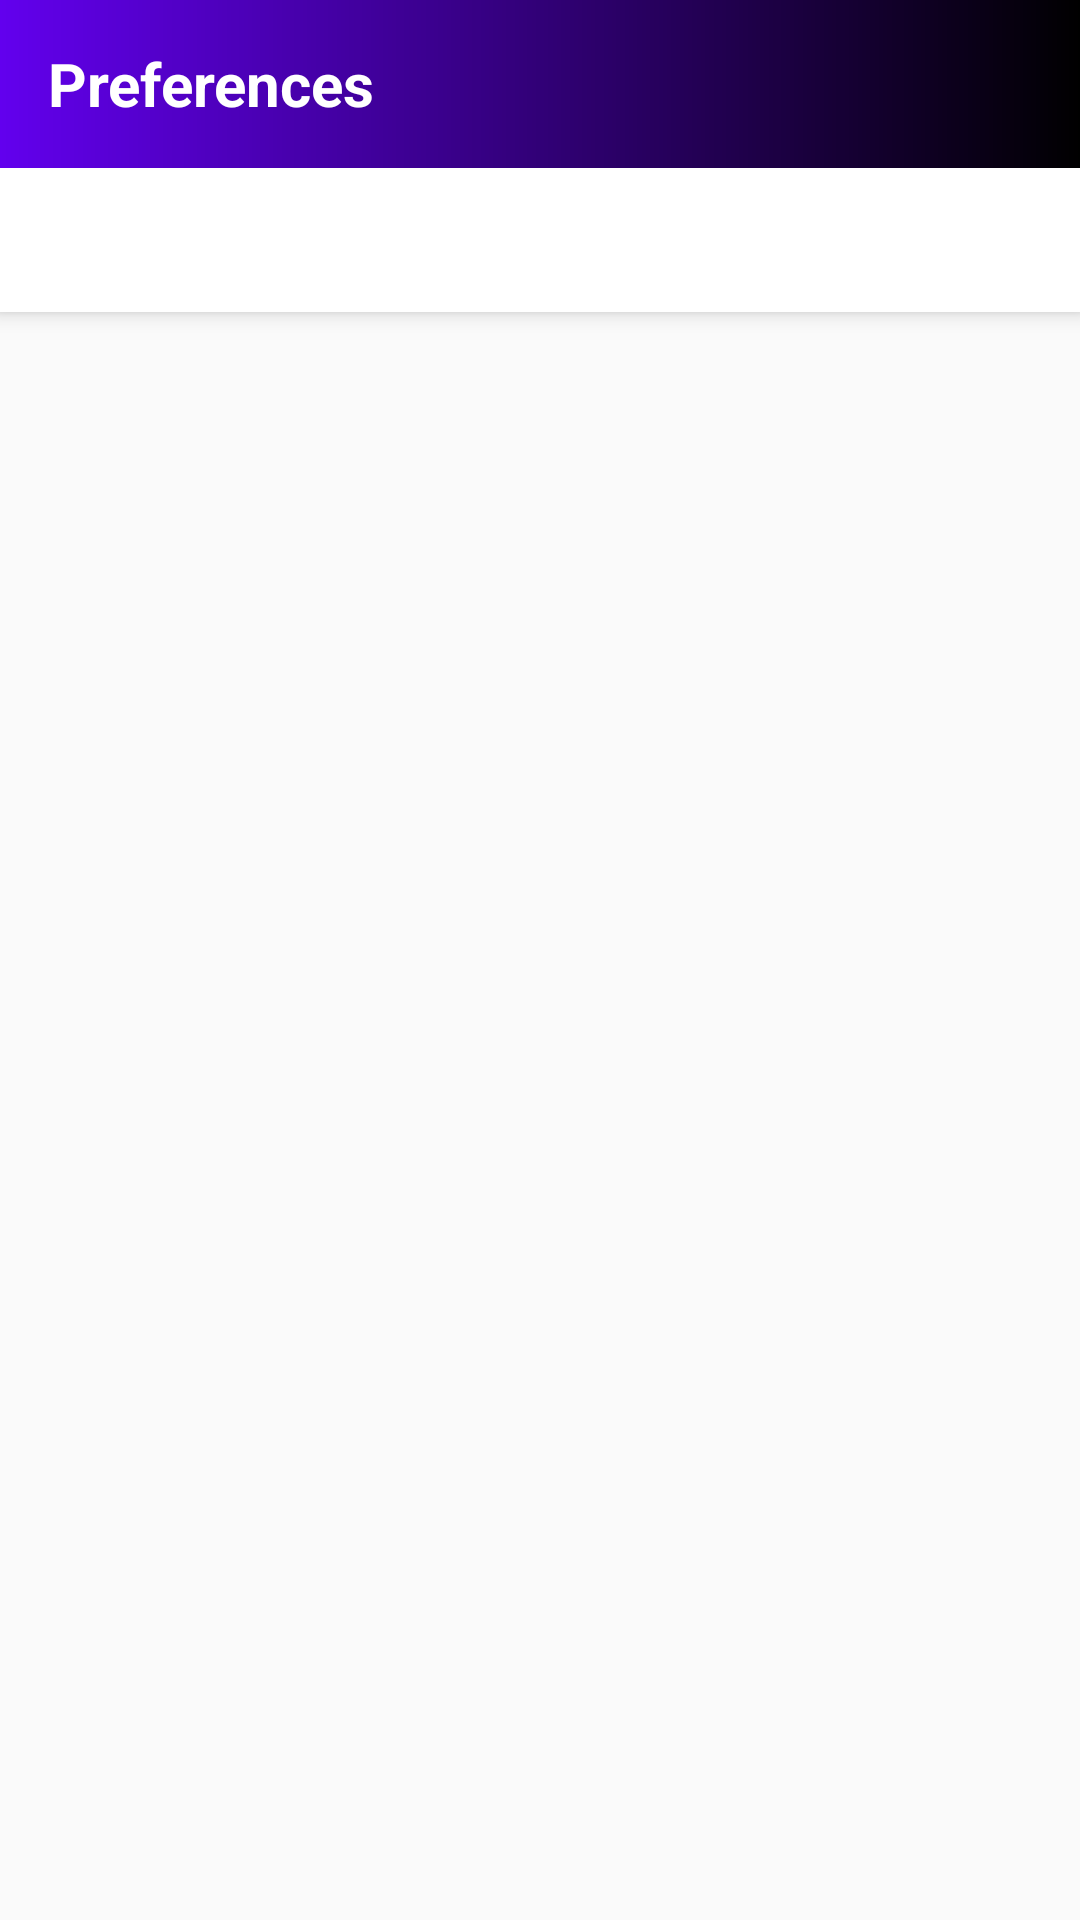

Layout XML and referenced resources for this Android screen:
<!-- AndroidManifest.xml: activity theme AppTheme.NoActionBar -->
<!-- res/layout/activity_main.xml -->
<?xml version="1.0" encoding="utf-8"?>
<androidx.coordinatorlayout.widget.CoordinatorLayout xmlns:android="http://schemas.android.com/apk/res/android"
    xmlns:app="http://schemas.android.com/apk/res-auto"
    xmlns:tools="http://schemas.android.com/tools"
    android:layout_width="match_parent"
    android:layout_height="match_parent"
    tools:context=".MainActivity">

    <com.google.android.material.appbar.AppBarLayout
        android:layout_width="match_parent"
        android:layout_height="wrap_content"
        android:theme="@style/AppTheme.AppBarOverlay"
        >

        <androidx.appcompat.widget.Toolbar
            android:id="@+id/toolbar"
            android:layout_width="match_parent"
            android:layout_height="wrap_content"
            android:background="@drawable/toolbar_backgroung"
            >

            <TextView
                android:layout_width="match_parent"
                android:layout_height="wrap_content"
                android:gravity="start"
                android:text="Preferences"
                android:textColor="@color/white"
                android:textSize="20dp"
                android:textStyle="bold"
                />

        </androidx.appcompat.widget.Toolbar>

        <com.google.android.material.tabs.TabLayout
            android:id="@+id/tabs"
            android:layout_width="match_parent"
            android:layout_height="wrap_content"
            app:tabTextColor="@color/black"
            android:background="@color/white"
            />

    </com.google.android.material.appbar.AppBarLayout>

    <androidx.viewpager.widget.ViewPager
        android:id="@+id/view_pager"
        android:layout_width="match_parent"
        android:layout_height="match_parent"
        app:layout_behavior="@string/appbar_scrolling_view_behavior"
        />

</androidx.coordinatorlayout.widget.CoordinatorLayout>
<!-- resources referenced by this layout -->
<resources>
  <color name="black">#000000</color>
  <color name="white">#ffffff</color>
  <!-- drawable toolbar_backgroung (drawable) -->
  <?xml version="1.0" encoding="utf-8"?>
  <shape xmlns:android="http://schemas.android.com/apk/res/android"
  android:shape="rectangle"
  
      >
  
      <gradient
          android:startColor="@color/red_500"
          android:endColor="@color/black"
          android:type="linear"
  
          >
  
      </gradient>
  </shape>
  <style name="AppTheme.AppBarOverlay" parent="ThemeOverlay.AppCompat.Dark.ActionBar" />
  <style name="AppTheme.NoActionBar">
          <item name="windowActionBar">false</item>
          <item name="windowNoTitle">true</item>
      </style>
</resources>
